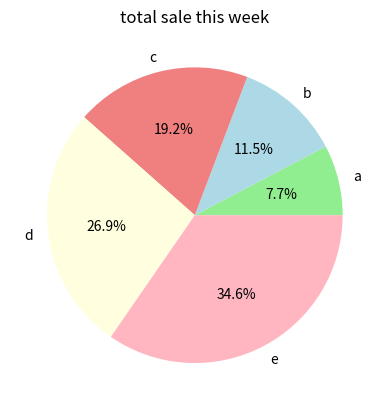

Here is the Python script that generated this plot:
import matplotlib.pyplot as plt
product = ["a","b","c","d","e"]
sale = [2,3,5,7,9]
plt.pie(sale , labels = product , autopct = "%1.1f%%" , colors = ["lightgreen","lightblue","lightcoral" ,"lightyellow","lightpink" ])

plt.title("total sale this week")
plt.show()
